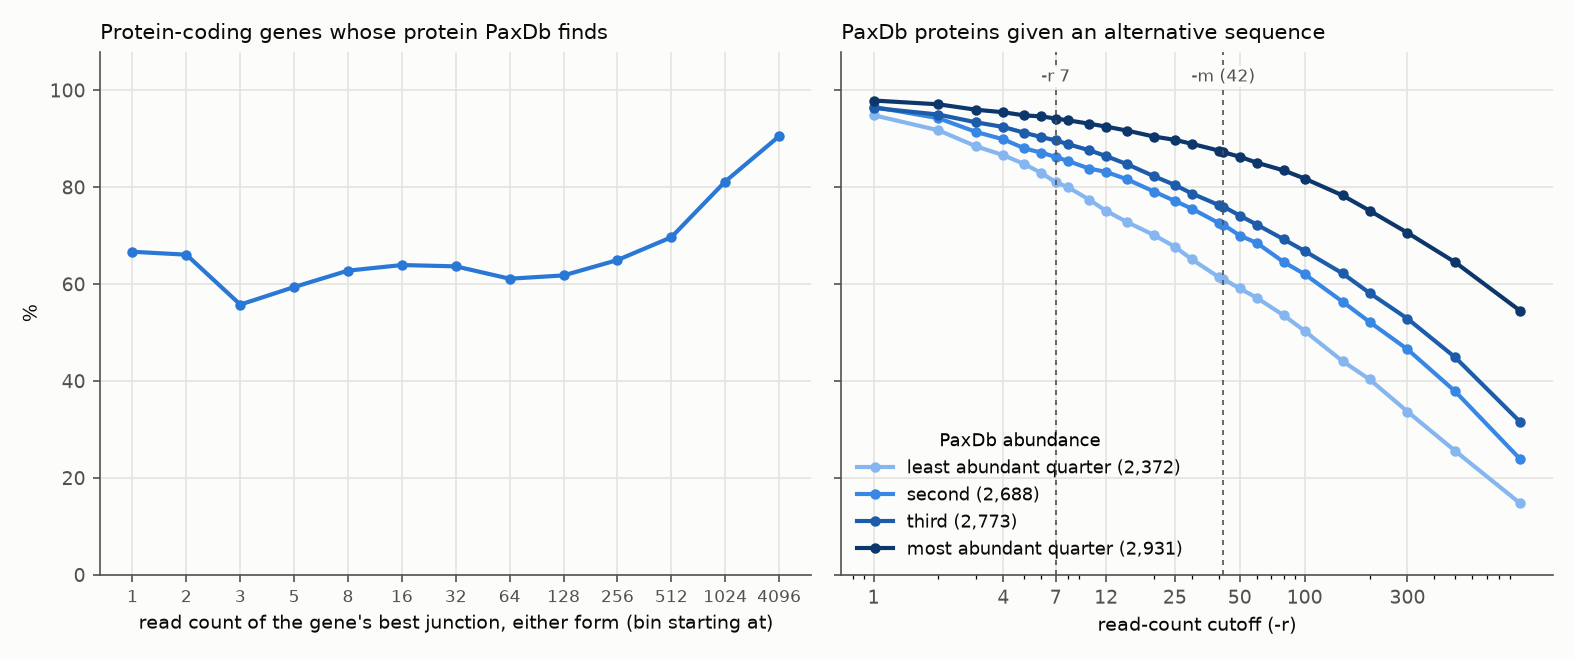

Data behind this chart, as committed beside it:
quartile	proteins	abundance from (ppm)	gene matched	gene has an rMATS event	best junction, 10th percentile	best junction, median	best junction < 7	best junction < 20	best junction < 40	given an alternative sequence at -r 1
all	13500	2e-06	13442	10764	97.0	3068	0.0152	0.0426	0.0656	0.965
Q1	3375	2e-06	3355	2372	31.0	1090	0.0253	0.0763	0.1159	0.9486
Q2	3375	0.017	3365	2688	62.7	2168	0.0227	0.0573	0.0807	0.9658
Q3	3375	0.43	3367	2773	141.4	3221	0.0105	0.0299	0.0523	0.9636
Q4	3375	10.9	3355	2931	1171	10539	0.0048	0.014	0.0235	0.9788
